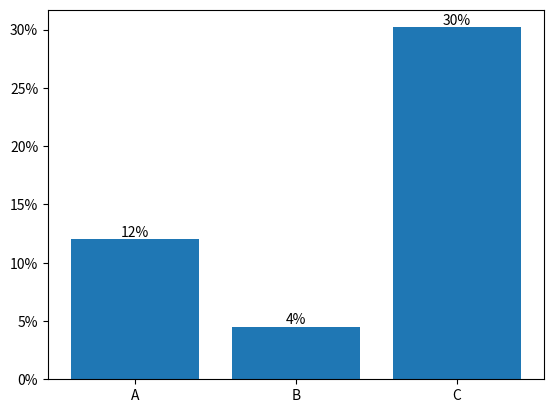

Generate this figure with matplotlib:
import matplotlib.pyplot as plt
from matplotlib.ticker import FuncFormatter

x = ["A", "B", "C"]
y = [0.12, 0.045, 0.302]

fig, ax = plt.subplots()
bars = ax.bar(x, y)

ax.yaxis.set_major_formatter(FuncFormatter(lambda v, pos: f"{v*100:.0f}%"))
ax.bar_label(bars, labels=[f"{v*100:.0f}%" for v in y])

plt.show()
